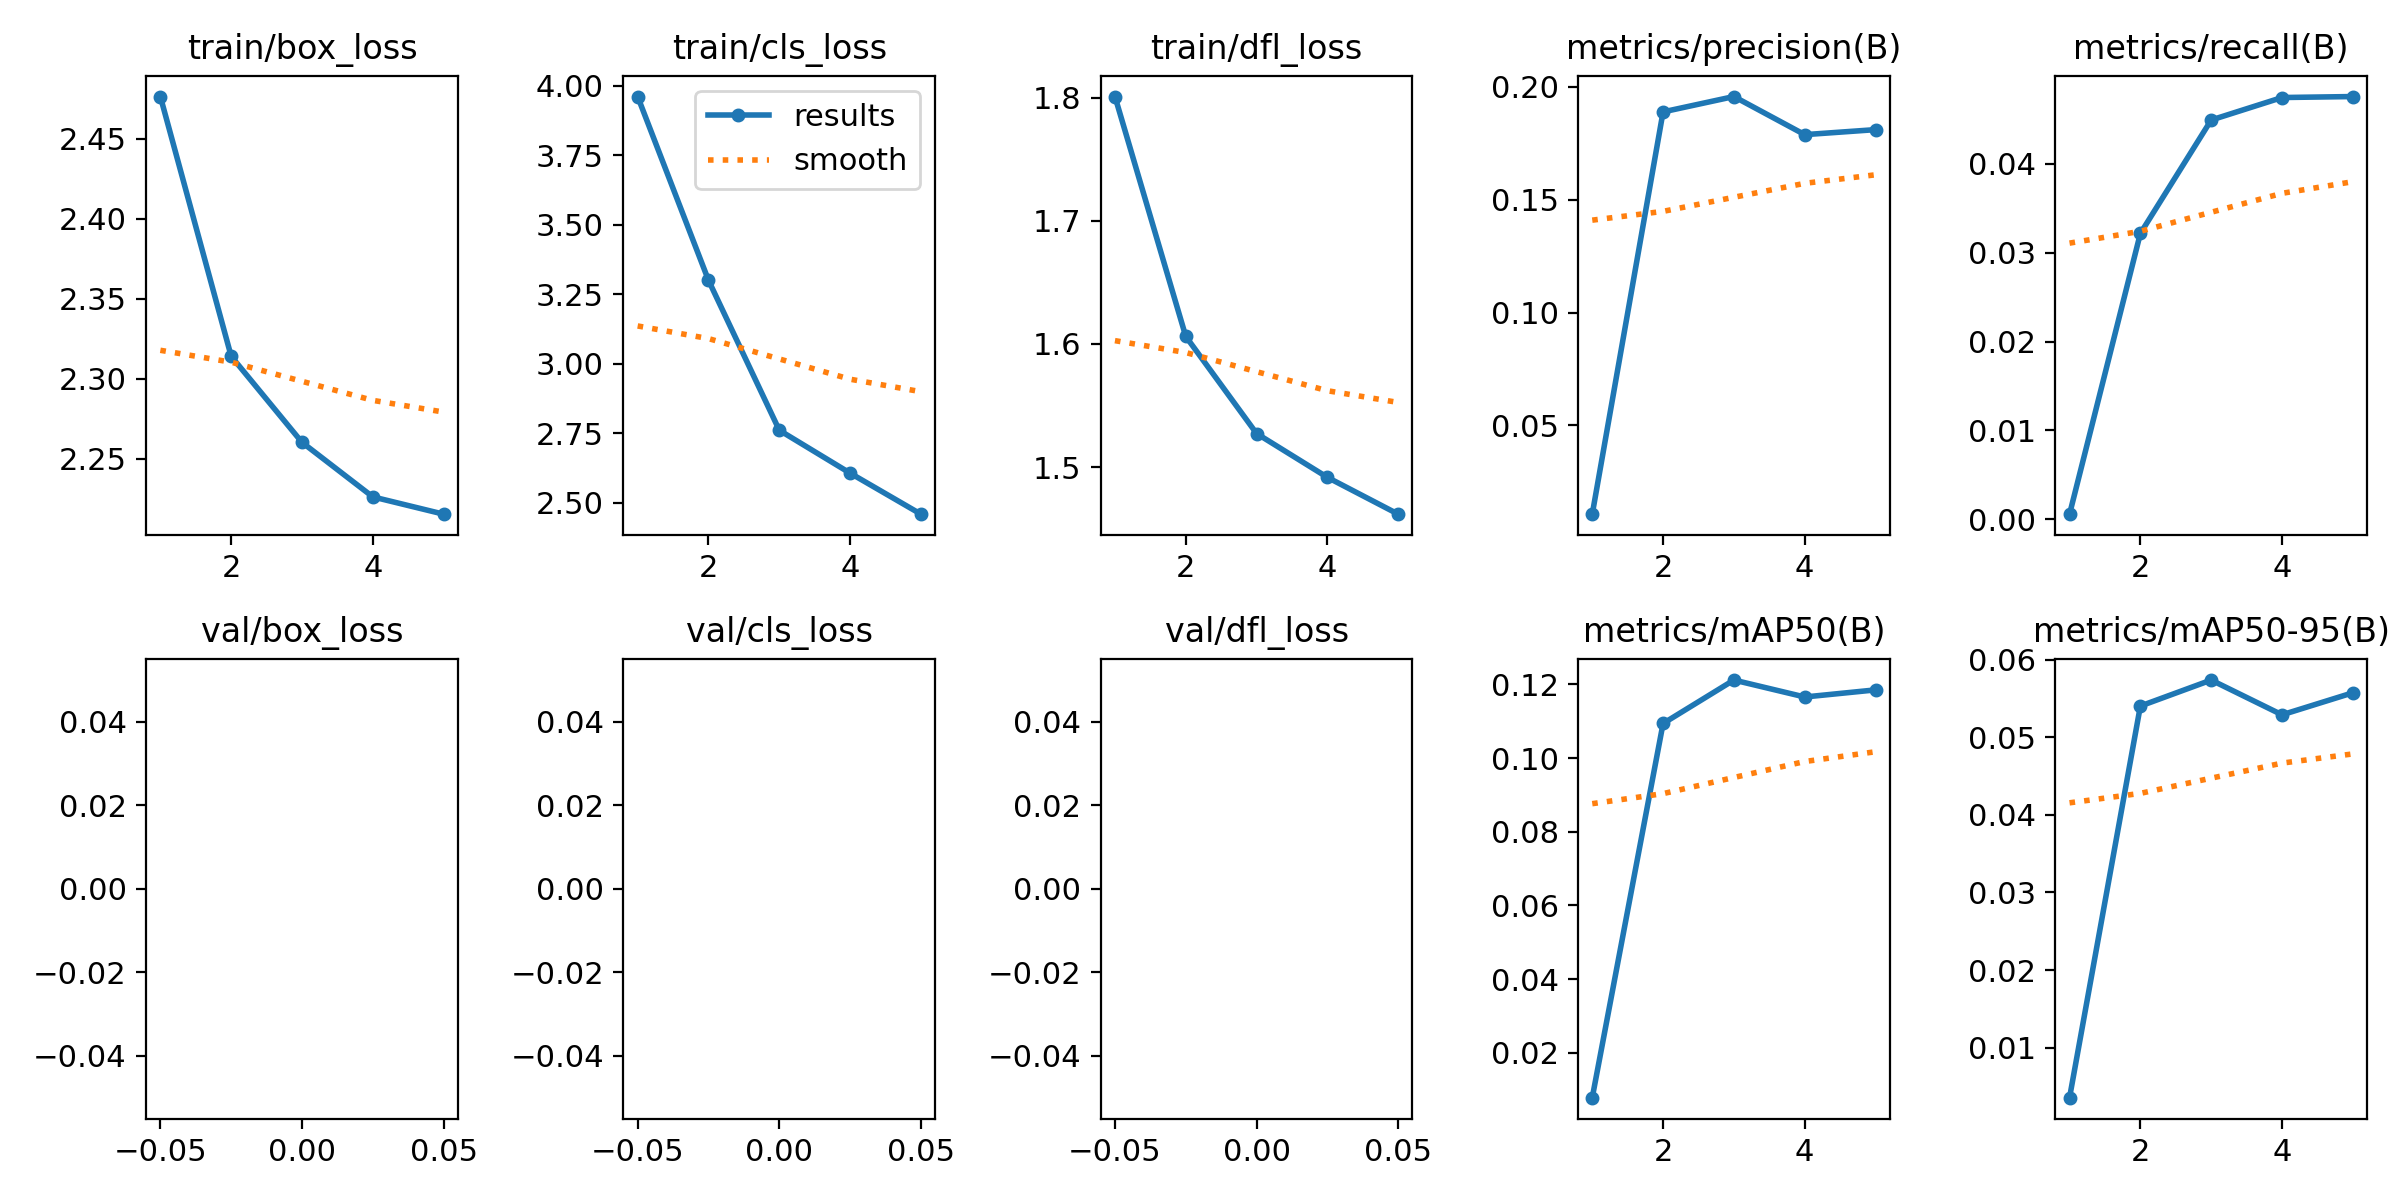

Values plotted in this chart, from the file beside it:
epoch, time, train/box_loss, train/cls_loss, train/dfl_loss, metrics/precision(B), metrics/recall(B), metrics/mAP50(B), metrics/mAP50-95(B), val/box_loss, val/cls_loss, val/dfl_loss, lr/pg0, lr/pg1, lr/pg2
1, 13.77, 2.476, 3.961, 1.801, 0.01071, 0.00059, 0.00781, 0.00355, nan, nan, nan, 0.000406, 0.000406, 0.000406
2, 27.22, 2.314, 3.3, 1.606, 0.189, 0.03216, 0.1094, 0.05402, nan, nan, nan, 0.0006598, 0.0006598, 0.0006598
3, 40.17, 2.26, 2.76, 1.527, 0.1958, 0.04491, 0.1212, 0.05737, nan, nan, nan, 0.0007485, 0.0007485, 0.0007485
4, 53.36, 2.226, 2.606, 1.492, 0.1789, 0.04744, 0.1166, 0.05289, nan, nan, nan, 0.0005075, 0.0005075, 0.0005075
5, 66.48, 2.215, 2.458, 1.462, 0.1811, 0.04755, 0.1185, 0.05573, nan, nan, nan, 0.00026, 0.00026, 0.00026
